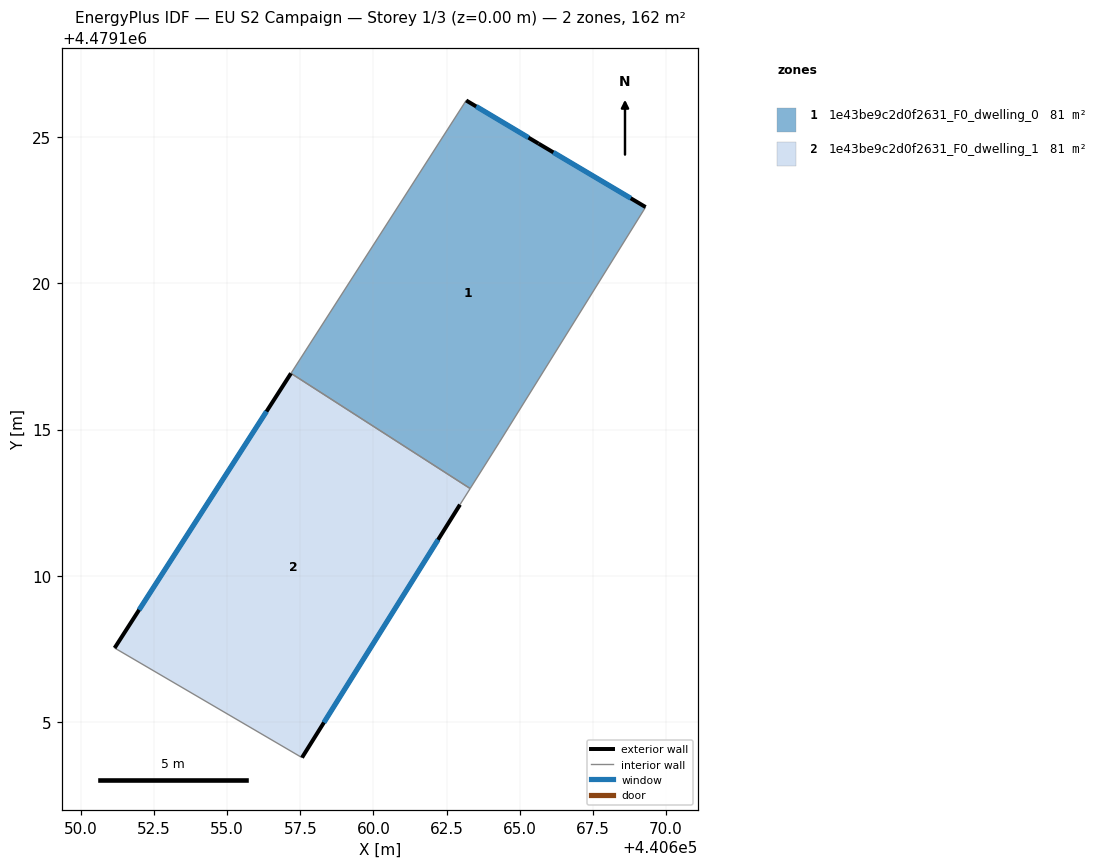
=== STOREY PLAN SPEC (per zone: floor XY polygon, exterior-wall plan segments, windows/doors) ===
zone 1: 1e43be9c2d0f2631_F0_dwelling_0  (80.9 m²)
  floor: (440664.30, 4479114.55) (440669.31, 4479122.61) (440665.65, 4479124.78) (440663.17, 4479126.25) (440657.18, 4479116.92) (440663.31, 4479112.98)
  exterior wall: (440665.65, 4479124.78) – (440669.31, 4479122.61)  [4.3 m]
    window: (440666.15, 4479124.48) – (440668.80, 4479122.91)  [6.7 m²]
  exterior wall: (440663.17, 4479126.25) – (440665.65, 4479124.78)  [2.9 m]
    window: (440663.52, 4479126.05) – (440665.30, 4479124.98)  [4.5 m²]
  interior walls: 4
zone 2: 1e43be9c2d0f2631_F0_dwelling_1  (80.9 m²)
  floor: (440657.56, 4479103.78) (440662.96, 4479112.43) (440663.31, 4479112.98) (440657.18, 4479116.92) (440651.15, 4479107.53)
  exterior wall: (440662.96, 4479112.43) – (440657.56, 4479103.78)  [10.2 m]
    window: (440662.21, 4479111.23) – (440658.31, 4479104.98)  [16.0 m²]
  exterior wall: (440651.15, 4479107.53) – (440657.18, 4479116.92)  [11.2 m]
    window: (440651.99, 4479108.84) – (440656.35, 4479115.62)  [17.5 m²]
  interior walls: 3

=== DERIVED (storey summary) ===
Building: EU S2 Campaign
Storey: 1 of 3  (floor level z = 0.00 m)
Storey gross floor area: 161.7 m²
Zones on this storey: 2
  - 1e43be9c2d0f2631_F0_dwelling_0: floor 80.9 m²; exterior wall 7.1 m (21.4 m²); 2 window(s) 11.2 m²; WWR 52.2%
  - 1e43be9c2d0f2631_F0_dwelling_1: floor 80.9 m²; exterior wall 21.4 m (64.1 m²); 2 window(s) 33.4 m²; WWR 52.2%
Zone adjacency (shared interzone walls):
  - 1e43be9c2d0f2631_F0_dwelling_0 ↔ 1e43be9c2d0f2631_F0_dwelling_1